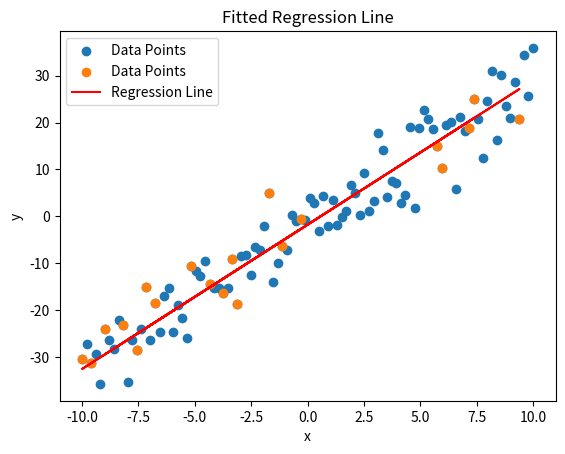

Python code for this plot:
import numpy as np
import matplotlib.pyplot as plt

def generate_linear_data(m, b, num_points=100, noise_std=5):
    """
    Generates random data points (x, y) based on the line y = mx + b with added Gaussian noise.
    """
    x = np.linspace(-10, 10, num_points)
    noise = np.random.normal(0, noise_std, num_points)
    y = m * x + b + noise
    return x, y

def plot_data(x, y, title="Generated Data"):
    """
    Plots the generated data points.
    """
    plt.scatter(x, y, label='Data Points')
    plt.xlabel("x")
    plt.ylabel("y")
    plt.title(title)
    plt.legend()
    plt.show()

def plot_regression_line(x, y, m, b, title="Regression Line"):
    """
    Plots the dataset along with the regression line.
    """
    plt.scatter(x, y, label='Data Points')
    plt.plot(x, m * x + b, color='red', label='Regression Line')
    plt.xlabel("x")
    plt.ylabel("y")
    plt.title(title)
    plt.legend()
    plt.show()

def solve_linear_regression(X_train, y_train):
    """
    Computes the linear regression coefficients using the closed-form, mathematical solution.
    Students must complete this function using only linear algebra.
    """
    X_train = np.vstack([X_train, np.ones(len(X_train))]).T #Adiciona 1 para cada valor (bias)

    #W = (X^T . X)⁻1 X^T . y


    #(X^T * X)
    XTX = np.dot(X_train.T, X_train)

    #(X^T * X)⁻1
    XTX_inv = np.linalg.inv(XTX)

    # (X^T * y)
    XTy = np.dot(X_train.T, y_train)

    w = np.dot(XTX_inv, XTy)

    m_hat, b_hat = w[0], w[1]
    return m_hat, b_hat 

# Example use case (to be replaced by your script when evaluating the students' code)
if __name__ == "__main__":
    # Generate synthetic data
    m_true, b_true = 3, -2
    x_data, y_data = generate_linear_data(m_true, b_true)
    
    # Split into training and testing sets
    indices = np.random.permutation(len(x_data))
    train_size = int(0.8 * len(x_data))
    train_indices, test_indices = indices[:train_size], indices[train_size:]
    
    X_train, y_train = x_data[train_indices], y_data[train_indices]
    X_test, y_test = x_data[test_indices], y_data[test_indices]
    
    # Solve for linear regression parameters
    m_est, b_est = solve_linear_regression(X_train, y_train)
    
    # Plot the results
    plot_data(x_data, y_data, "Generated Data")
    plot_regression_line(X_test, y_test, m_est, b_est, "Fitted Regression Line")
    
    # Print results
    print(f"Estimated parameters: m = {m_est:.4f}, b = {b_est:.4f}")